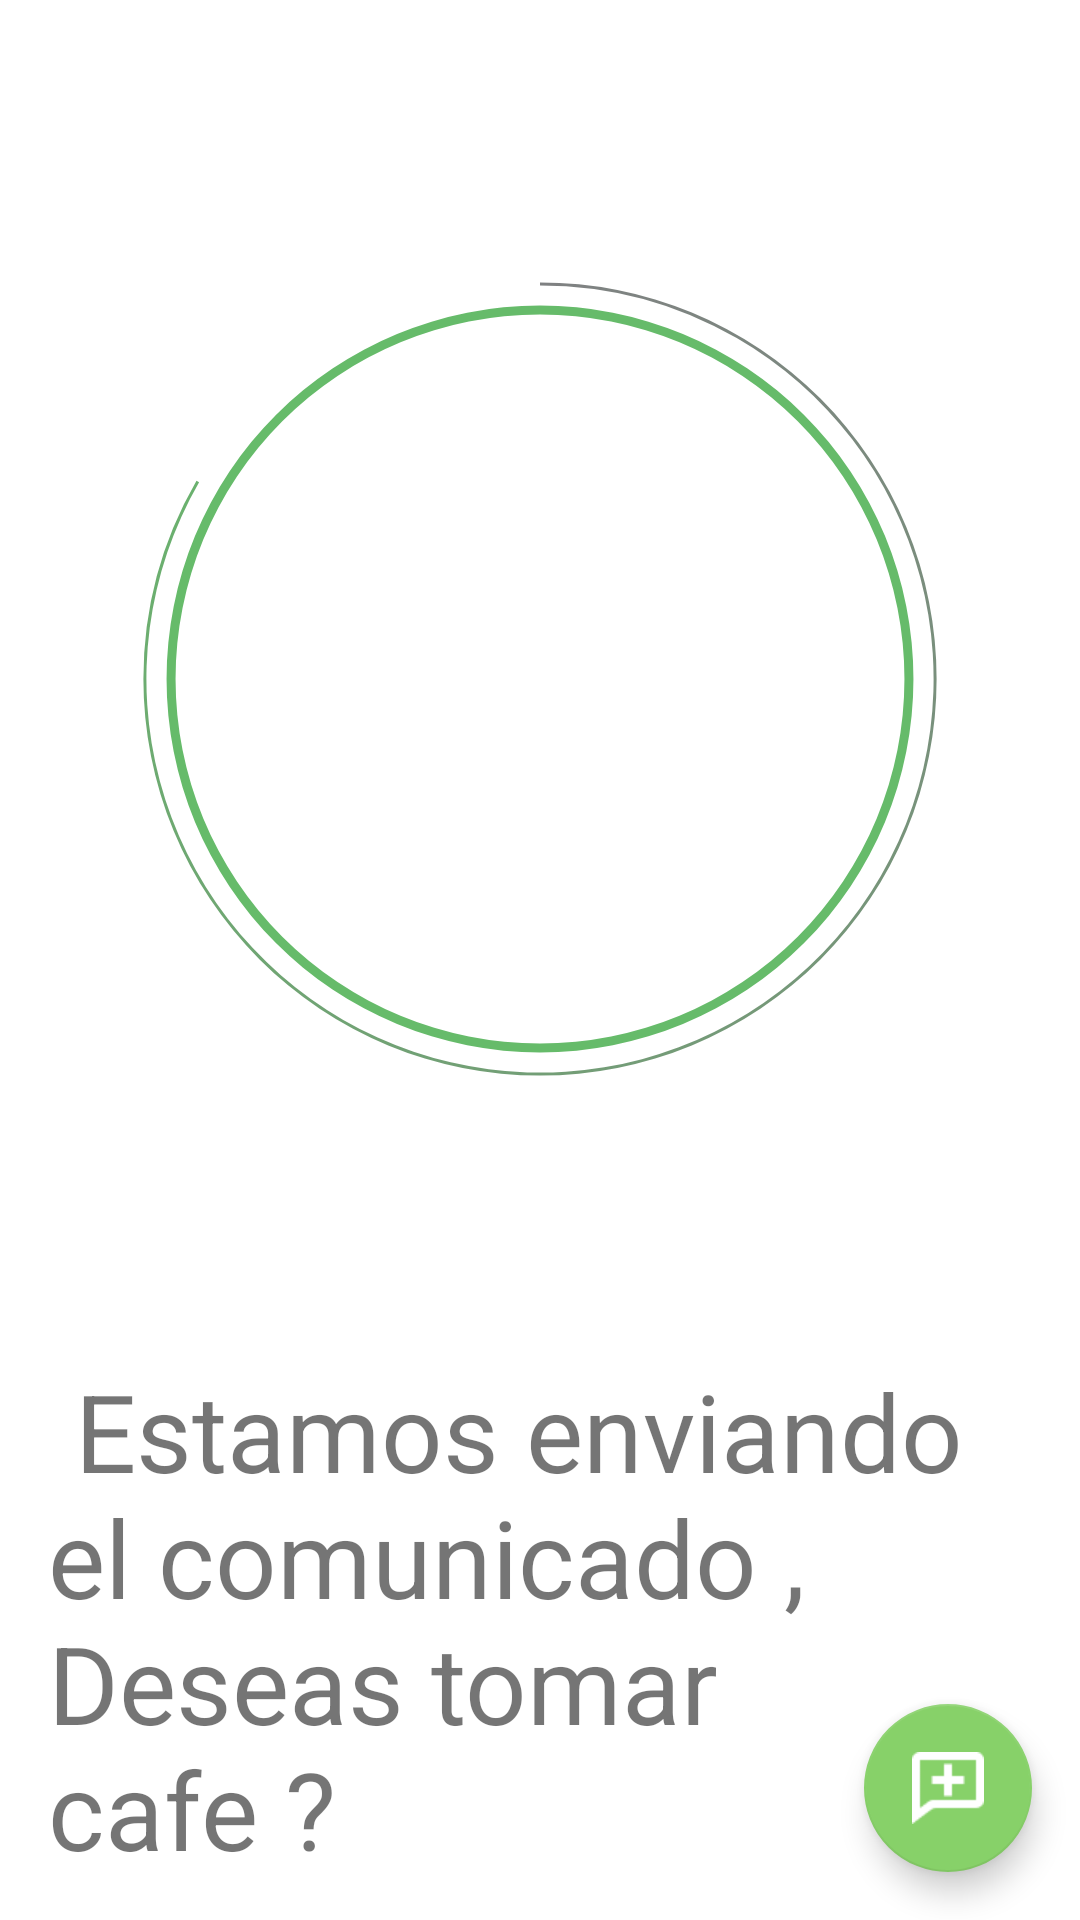

Write the Android layout XML for this screen, with the resource values it uses.
<!-- AndroidManifest.xml: application theme Theme.AgileUs -->
<!-- res/layout/buzon_detalles_fragment.xml -->
<?xml version="1.0" encoding="utf-8"?>
<FrameLayout xmlns:android="http://schemas.android.com/apk/res/android"
    xmlns:tools="http://schemas.android.com/tools"
    xmlns:app="http://schemas.android.com/apk/res-auto"

    android:layout_width="match_parent"
    android:layout_height="match_parent"
    android:background="#F5F5F5"
    tools:context=".ui.modulomensajeriabuzon.BuzonBroadcaster.BuzonDetallesFragment"
    android:layout_marginBottom="64dp">



  <LinearLayout

      android:id="@+id/vista1"
      android:layout_width="match_parent"
      android:layout_height="match_parent">
    <androidx.recyclerview.widget.RecyclerView
        android:id="@+id/recyclerBuzon"
        android:layout_width="match_parent"
        android:layout_height="match_parent"
        app:layout_constraintLeft_toLeftOf="parent"
        app:layout_constraintRight_toRightOf="parent"
        app:layout_constraintTop_toTopOf="parent"
        tools:listitem="@layout/item_buzon"
        />
  </LinearLayout>

    <LinearLayout

        android:id="@+id/vista2"
        android:layout_width="match_parent"
        android:layout_height="match_parent"
        android:background="#ffffff"
        android:orientation="vertical">

        <ProgressBar

            android:id="@+id/progress"
            android:layout_width="match_parent"
            android:layout_height="0dp"
            android:layout_weight="9"
            android:progressDrawable="@drawable/circular_progress_bar"
            android:background="@drawable/circular_shape"
            style="?android:attr/progressBarStyleHorizontal"
            android:layout_marginStart="16dp"
            android:layout_marginTop="16dp"
            android:layout_marginEnd="16dp"
            android:indeterminate="false"
            android:max="36"
            android:progress="30"
            android:progressBackgroundTint="@color/colorGray"
            android:backgroundTintMode="add"
            android:secondaryProgressTintMode="add"
/>

        <TextView
            android:id="@+id/espera"
            android:layout_width="wrap_content"
            android:layout_height="0dp"
            android:layout_weight="4"
            android:textSize="36sp"
            android:text=" Estamos enviando el comunicado , Deseas tomar cafe ?"
            android:layout_marginStart="16dp"
            android:layout_marginTop="16dp"
            android:layout_marginEnd="16dp"/>

    </LinearLayout>


    <com.google.android.material.floatingactionbutton.FloatingActionButton
        android:id="@+id/fab"
        android:layout_width="wrap_content"
        android:layout_height="wrap_content"
        android:layout_gravity="end|bottom"
        android:layout_margin="16dp"
        android:layout_marginBottom="16dp"
        android:contentDescription="@string/mensaje_nuevo"
        android:src="@drawable/broadcast_btn"
        app:tint="@color/white"/>



</FrameLayout>
<!-- res/layout/item_buzon.xml (included above) -->
<?xml version="1.0" encoding="utf-8"?>
<androidx.constraintlayout.widget.ConstraintLayout

    xmlns:android="http://schemas.android.com/apk/res/android"
    android:layout_width="match_parent"
    android:layout_height="wrap_content"
    xmlns:app="http://schemas.android.com/apk/res-auto"

    android:orientation="vertical"
    android:padding="4dp"

    android:background="@drawable/cliente_backgroud"
    android:layout_marginTop="8dp"
    android:layout_marginStart="8dp"
    android:layout_marginEnd="8dp"
    android:backgroundTint="#FFFFFF">




    <TextView
        android:id="@+id/dueño"
        android:layout_width="0dp"
        android:layout_height="wrap_content"
        android:layout_marginTop="4dp"
        android:text=""
        android:textSize="18sp"
        android:layout_marginStart="8dp"
        app:layout_constraintEnd_toEndOf="parent"
        app:layout_constraintStart_toStartOf="parent"
        app:layout_constraintTop_toTopOf="parent"
        android:layout_marginEnd="16dp"
        />

    <TextView

        android:id="@+id/msgcontenido"
        android:layout_width="0dp"
        android:layout_height="wrap_content"
        android:layout_marginStart="8dp"
        android:layout_marginTop="12dp"
        android:layout_marginEnd="16dp"
        android:text="Asunto"
        android:textSize="18sp"
        app:layout_constraintStart_toStartOf="parent"
        app:layout_constraintHorizontal_bias="0.0"
        app:layout_constraintTop_toBottomOf="@id/dueño"
        android:layout_marginBottom="4dp"/>

    <TextView
        android:id="@+id/status"
        android:layout_width="0dp"
        android:layout_height="wrap_content"
        android:layout_marginStart="8dp"
        android:layout_marginTop="12dp"
        android:layout_marginEnd="16dp"
        android:text=""
        android:textSize="18sp"
        app:layout_constraintStart_toStartOf="parent"
        app:layout_constraintHorizontal_bias="0.0"
        app:layout_constraintTop_toBottomOf="@id/msgcontenido"
        android:layout_marginBottom="4dp"/>

    <TextView
        android:id="@+id/DetalleActividad"
        android:layout_width="0dp"
        android:layout_height="wrap_content"
        android:layout_marginStart="8dp"
        android:layout_marginTop="12dp"
        android:layout_marginEnd="16dp"
        android:text=""
        android:textSize="18sp"
        app:layout_constraintStart_toStartOf="parent"
        app:layout_constraintHorizontal_bias="0.0"
        app:layout_constraintTop_toBottomOf="@id/status"
        android:layout_marginBottom="4dp"/>

    <LinearLayout
        android:id="@+id/estadoactividad"
        app:layout_constraintTop_toBottomOf="@id/status"
        android:layout_width="match_parent"
        android:layout_height="wrap_content"
        android:orientation="horizontal"
        android:layout_marginTop="12dp"
        android:layout_marginStart="4dp"
        android:layout_marginEnd="4dp">

        <TextView
            android:layout_height="wrap_content"
            android:layout_marginStart="8dp"
            android:layout_marginTop="12dp"
            android:layout_marginEnd="16dp"
            android:text="Estado del mensaje"
            android:textSize="18sp"
            app:layout_constraintStart_toStartOf="parent"
            app:layout_constraintHorizontal_bias="0.0"
            app:layout_constraintTop_toBottomOf="@id/msgcontenido"
            android:layout_marginBottom="4dp"
            android:layout_width="wrap_content"/>

        <CheckBox
            android:id="@+id/DetalleActividad1"
            android:layout_width="match_parent"
            android:layout_height="44dp"
            android:layout_marginLeft="4dp"
            android:layout_marginTop="12dp"
            android:layout_marginRight="4dp"
            android:layout_marginBottom="16dp"
            android:fontFamily="sans-serif"
            android:textSize="18sp"

            />

        />
    </LinearLayout>


    <LinearLayout
        android:id="@+id/opciones"
        android:layout_width="match_parent"
        android:layout_height="wrap_content"
        android:orientation="horizontal"
        app:layout_constraintTop_toBottomOf="@id/estadoactividad">



    </LinearLayout>




    <View

        app:layout_constraintTop_toBottomOf="@id/opciones"
        app:layout_constraintStart_toStartOf="parent"
        app:layout_constraintEnd_toEndOf="parent"
        android:layout_width="0dp"
        android:layout_height="10dp"/>
</androidx.constraintlayout.widget.ConstraintLayout>
<!-- resources referenced by this layout -->
<resources>
  <color name="colorGray">#7F8182</color>
  <color name="white">#FFFFFFFF</color>
  <!-- drawable broadcast_btn: png bitmap (drawable, 553 bytes) -->
  <!-- drawable circular_progress_bar (drawable) -->
  <?xml version="1.0" encoding="utf-8"?>
      <rotate xmlns:android="http://schemas.android.com/apk/res/android"
          android:fromDegrees="270"
          android:toDegrees="270">
          <shape
              android:innerRadiusRatio="2.5"
              android:shape="ring"
              android:thickness="1dp"
              android:useLevel="true">
  
              <gradient
                  android:angle="0"
                  android:endColor="#66BB6A"
                  android:startColor="#7F8182"
                  android:type="sweep"
                  android:useLevel="false" />
          </shape>
      </rotate>
  <!-- drawable circular_shape (drawable) -->
  <?xml version="1.0" encoding="utf-8"?>
  <shape
      xmlns:android="http://schemas.android.com/apk/res/android"
      android:shape="ring"
      android:innerRadiusRatio="2.7"
      android:thickness="3dp"
      android:useLevel="false">
      <solid android:color="#66BB6A" />
  
  </shape>
  <!-- drawable cliente_backgroud (drawable) -->
  <?xml version="1.0" encoding="utf-8"?>
  <shape xmlns:android="http://schemas.android.com/apk/res/android">
  
      <corners android:radius="25dp" />
      <stroke android:color="@color/colorGray" android:width="4dp"
          />
  
  
  </shape>
  <string name="mensaje_nuevo">Mensaje nuevo</string>
  <style name="Theme.AgileUs" parent="Theme.MaterialComponents.DayNight.DarkActionBar">
          
          <item name="colorPrimary">@color/colorPrimary</item>
          <item name="colorPrimaryVariant">@color/colorSecondary</item>
          <item name="colorOnPrimary">@color/white</item>
          
          <item name="colorSecondary">@color/colorSecondary</item>
          <item name="colorSecondaryVariant">@color/colorSecondary</item>
          <item name="colorOnSecondary">@color/black</item>
  
          
          <item name="android:statusBarColor" tools:targetApi="l">?attr/colorPrimaryVariant</item>
          <item name="backgroundColor">@color/colorGray</item>
          
      </style>
  <color name="colorPrimary">#66BB6A</color>
  <color name="colorSecondary">#87D169</color>
  <color name="black">#FF000000</color>
</resources>
